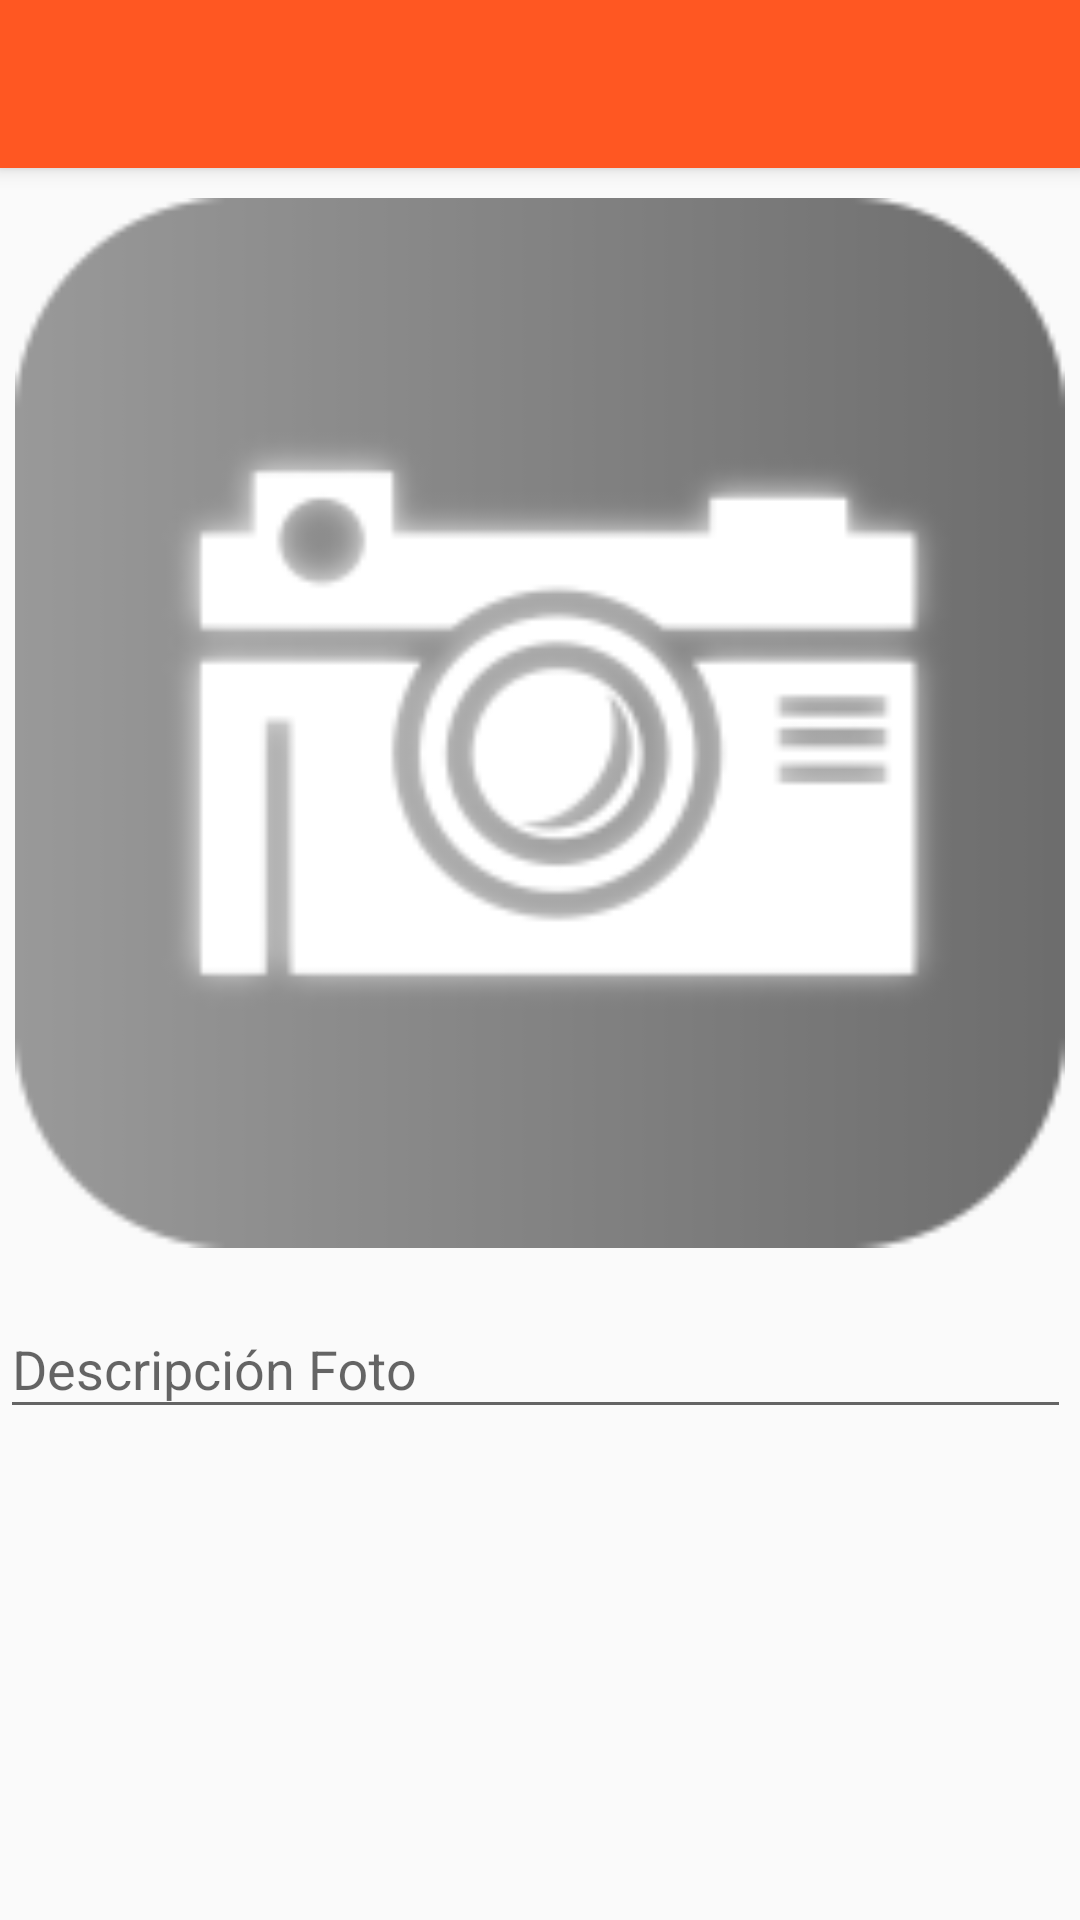

Produce the Android XML layout that renders to this screen, including the resource entries it uses.
<!-- AndroidManifest.xml: application theme MiTema -->
<!-- res/layout/activity_camara.xml -->
<?xml version="1.0" encoding="utf-8"?>
<android.support.design.widget.CoordinatorLayout xmlns:android="http://schemas.android.com/apk/res/android"
    xmlns:app="http://schemas.android.com/apk/res-auto"
    xmlns:tools="http://schemas.android.com/tools"
    android:layout_width="match_parent"
    android:layout_height="match_parent"
    android:fitsSystemWindows="true"
    tools:context="com.datatakehnn.activities.fotos.CamaraActivity">

    <android.support.design.widget.AppBarLayout
        android:layout_width="match_parent"
        android:layout_height="wrap_content"
        android:theme="@style/MiTema.AppBarOverlay">

        <android.support.v7.widget.Toolbar
            android:id="@+id/toolbar"
            android:layout_width="match_parent"
            android:layout_height="?attr/actionBarSize"
            android:background="?attr/colorPrimary"
            app:popupTheme="@style/MiTema.PopupOverlay" />

    </android.support.design.widget.AppBarLayout>



    <include layout="@layout/content_camara"></include>
</android.support.design.widget.CoordinatorLayout>
<!-- res/layout/content_camara.xml (included above) -->
<?xml version="1.0" encoding="utf-8"?>
<ScrollView xmlns:android="http://schemas.android.com/apk/res/android"
    xmlns:app="http://schemas.android.com/apk/res-auto"
    android:layout_width="match_parent"
    android:layout_height="match_parent"
    xmlns:tools="http://schemas.android.com/tools"
    app:layout_behavior="@string/appbar_scrolling_view_behavior">

<LinearLayout
        android:orientation="vertical"
        android:layout_width="match_parent"
        android:layout_height="wrap_content">
        <ImageView
            android:layout_marginTop="10dp"
            android:id="@+id/ivFoto1"
            android:layout_width="match_parent"
            android:layout_height="350dp"
            android:layout_gravity="center"
            android:layout_weight="0.5"
            android:contentDescription="@null"
            android:src="@drawable/boton_foto_gris" />

        <android.support.design.widget.TextInputLayout
            android:layout_marginTop="10dp"
            android:id="@+id/textInputLayoutFotoPoste1"
            android:layout_width="match_parent"
            android:layout_height="wrap_content"
            android:layout_marginEnd="3dp"
            android:layout_marginRight="3dp"
            android:hint="Descripción Foto"
            app:hintTextAppearance="@style/TextAppearence.App.TextInputLayout">

            <EditText
                android:id="@+id/edtDescripcionFoto"
                android:layout_width="match_parent"
                android:layout_height="wrap_content"
                android:inputType="text" />

        </android.support.design.widget.TextInputLayout>

    </LinearLayout>
</ScrollView>
<!-- resources referenced by this layout -->
<resources>
  <!-- drawable boton_foto_gris: png bitmap (drawable, 13106 bytes) -->
  <style name="MiTema.AppBarOverlay" parent="ThemeOverlay.AppCompat.Dark.ActionBar" />
  <style name="MiTema.PopupOverlay" parent="ThemeOverlay.AppCompat.Light" />
  <style name="TextAppearence.App.TextInputLayout" parent="@android:style/TextAppearance">
          <item name="android:textColor">@color/colorPrimary</item>
          <item name="android:textSize">10sp</item>
      </style>
  <style name="MiTema" parent="Theme.AppCompat.Light.DarkActionBar">
          
          <item name="colorPrimary">@color/colorPrimary</item>
          <item name="colorPrimaryDark">@color/colorPrimaryDark</item>
          <item name="colorAccent">@color/colorAccent</item>
      </style>
  <color name="colorPrimary">#FF5722</color>
  <color name="colorPrimaryDark">#E64A19</color>
  <color name="colorAccent">#9E9E9E</color>
</resources>
